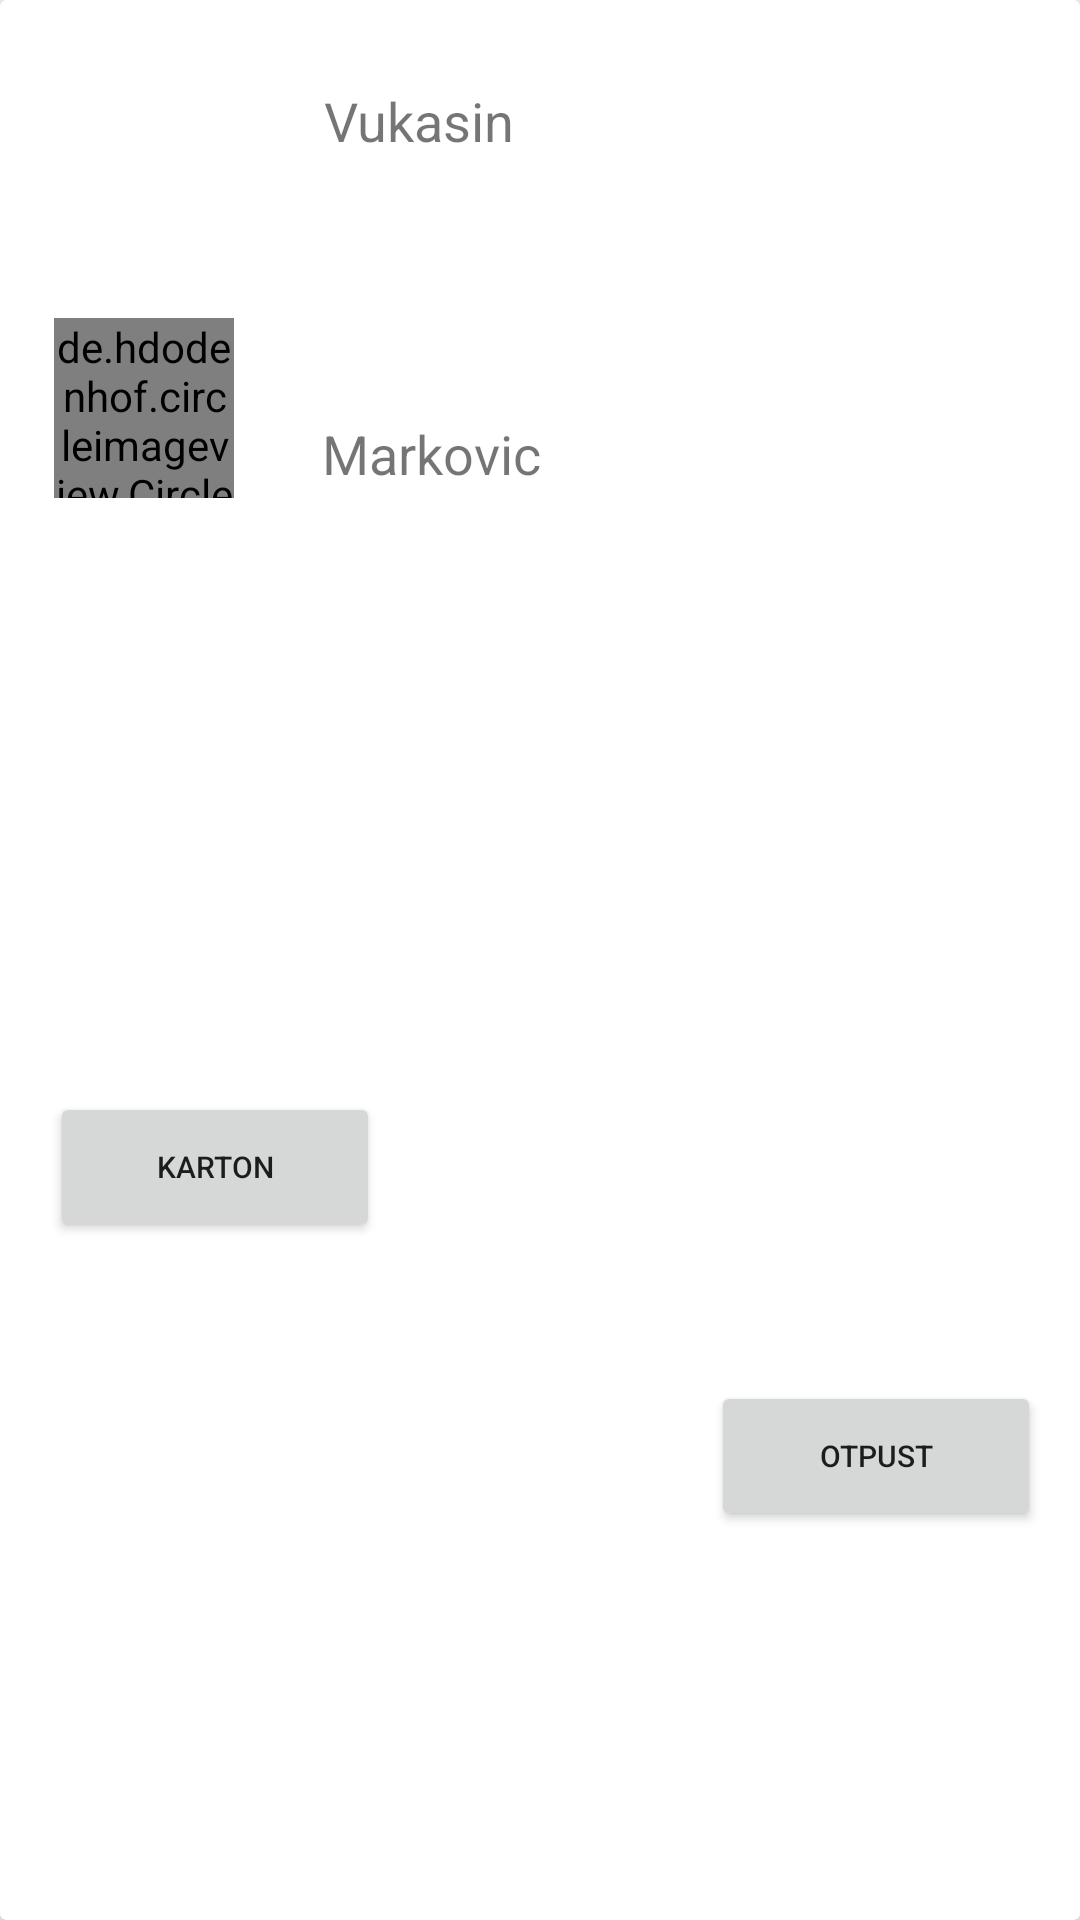

Here is an Android app screen rendered from its layout file. Give the layout XML and the strings, colors and styles it references.
<!-- AndroidManifest.xml: application theme AppTheme -->
<!-- res/layout/hospitalized_item.xml -->
<?xml version="1.0" encoding="utf-8"?>
<androidx.cardview.widget.CardView xmlns:android="http://schemas.android.com/apk/res/android"
    xmlns:app="http://schemas.android.com/apk/res-auto"
    xmlns:tools="http://schemas.android.com/tools"
    android:orientation="vertical" android:layout_width="match_parent"
    android:layout_gravity="center_horizontal"
    android:layout_margin="10dp"

    android:layout_height="200dp">

    <androidx.constraintlayout.widget.ConstraintLayout
        android:layout_width="match_parent"
        android:layout_height="match_parent"
        android:orientation="vertical">


        <de.hdodenhof.circleimageview.CircleImageView
            android:id="@+id/patientImg"
            android:layout_width="60dp"
            android:layout_height="60dp"
            android:layout_margin="5dp"
            android:src="@drawable/ic_person_black_24dp"
            app:layout_constraintBottom_toBottomOf="parent"
            app:layout_constraintEnd_toEndOf="parent"
            app:layout_constraintHorizontal_bias="0.045"
            app:layout_constraintStart_toStartOf="parent"
            app:layout_constraintTop_toTopOf="parent"
            app:layout_constraintVertical_bias="0.177" />


        <TextView
            android:id="@+id/hospitalizedPatientName"
            android:layout_width="wrap_content"
            android:layout_height="wrap_content"
            android:layout_marginTop="28dp"
            android:text="Vukasin"
            android:textSize="18sp"
            app:layout_constraintEnd_toEndOf="parent"
            app:layout_constraintHorizontal_bias="0.138"
            app:layout_constraintStart_toEndOf="@+id/patientImg"
            app:layout_constraintTop_toTopOf="parent" />

        <TextView
            android:id="@+id/hospitalizedPatientSurname"
            android:layout_width="wrap_content"
            android:layout_height="wrap_content"
            android:text="Markovic"
            android:textSize="18sp"
            app:layout_constraintBottom_toBottomOf="parent"
            app:layout_constraintEnd_toEndOf="parent"
            app:layout_constraintHorizontal_bias="0.141"
            app:layout_constraintStart_toEndOf="@+id/patientImg"
            app:layout_constraintTop_toBottomOf="@+id/hospitalizedPatientName"
            app:layout_constraintVertical_bias="0.154" />


        <Button
            android:id="@+id/hospitalizedKartonBtn"

            android:layout_width="110dp"
            android:layout_height="50dp"
            android:text="KARTON"
            android:textSize="10sp"
            app:layout_constraintBottom_toBottomOf="parent"
            app:layout_constraintEnd_toEndOf="parent"
            app:layout_constraintHorizontal_bias="0.067"
            app:layout_constraintStart_toStartOf="parent"
            app:layout_constraintTop_toBottomOf="@+id/patientImg"
            app:layout_constraintVertical_bias="0.467" />

        <Button
            android:id="@+id/hospitalizedReleaseBtn"
            android:layout_width="110dp"
            android:layout_height="50dp"
            android:text="OTPUST"
            android:textSize="10sp"
            app:layout_constraintBottom_toBottomOf="parent"
            app:layout_constraintEnd_toEndOf="parent"
            app:layout_constraintHorizontal_bias="0.895"
            app:layout_constraintStart_toEndOf="@+id/hospitalizedKartonBtn"
            app:layout_constraintTop_toTopOf="parent"
            app:layout_constraintVertical_bias="0.78" />


    </androidx.constraintlayout.widget.ConstraintLayout>

</androidx.cardview.widget.CardView>
<!-- resources referenced by this layout -->
<resources>
  <!-- drawable ic_person_black_24dp (drawable) -->
  <vector android:height="24dp" android:tint="#961615"
      android:viewportHeight="24.0" android:viewportWidth="24.0"
      android:width="24dp" xmlns:android="http://schemas.android.com/apk/res/android">
      <path android:fillColor="#FF000000" android:pathData="M12,12c2.21,0 4,-1.79 4,-4s-1.79,-4 -4,-4 -4,1.79 -4,4 1.79,4 4,4zM12,14c-2.67,0 -8,1.34 -8,4v2h16v-2c0,-2.66 -5.33,-4 -8,-4z"/>
  </vector>
  <style name="AppTheme" parent="Theme.AppCompat.Light.DarkActionBar">
          
          <item name="colorPrimary">@color/colorPrimary</item>
          <item name="colorPrimaryDark">@color/colorPrimaryDark</item>
          <item name="colorAccent">@color/colorAccent</item>
      </style>
  <color name="colorPrimary">#008577</color>
  <color name="colorPrimaryDark">#00574B</color>
  <color name="colorAccent">#D81B60</color>
</resources>
